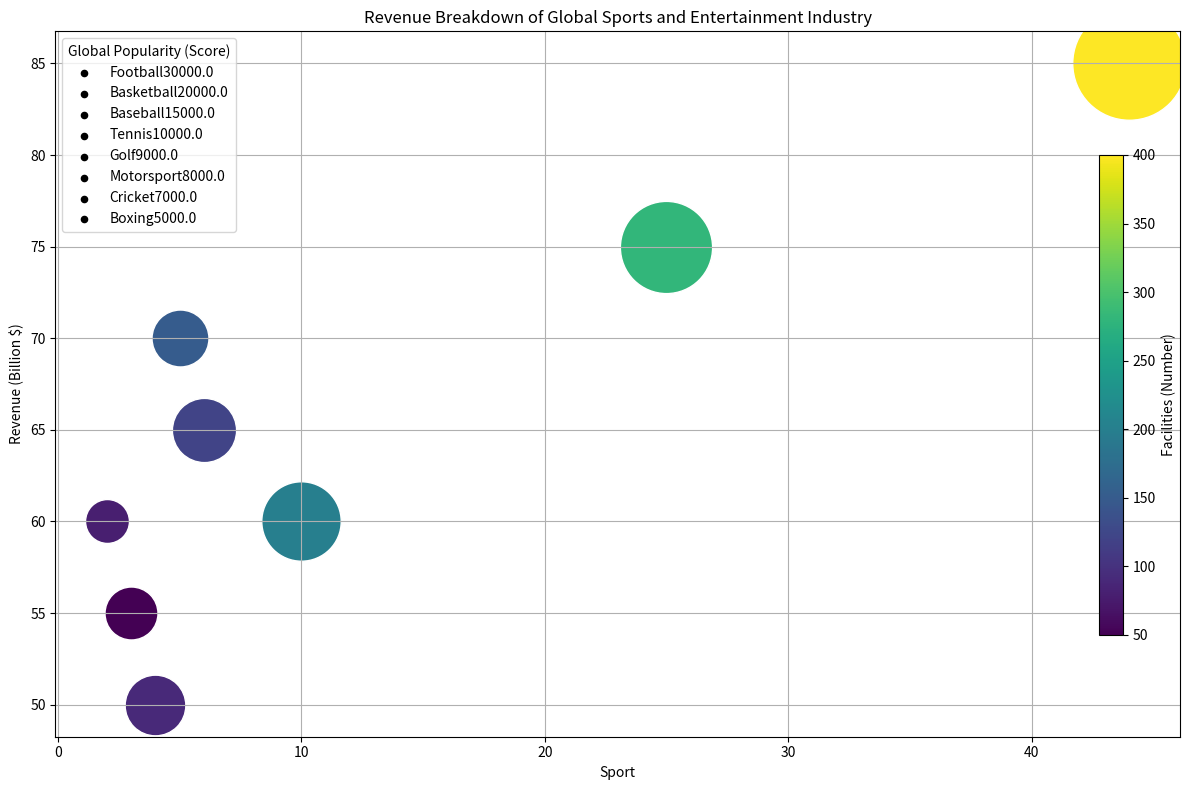

Recreate this plot in Python. (Note: this script raises an exception after producing the figure.)
import matplotlib.pyplot as plt
import numpy as np
from matplotlib import colors
from matplotlib.ticker import PercentFormatter
from matplotlib.colors import Normalize
from matplotlib.cm import get_cmap
from matplotlib.colorbar import ColorbarBase

# Convert data to arrays
raw_data = ["Sport,Revenue (Billion $),Global Popularity (Score),Facilities (Number),Athlete Salaries (Million $)",
            "Football,44,85,30000,400",
            "Basketball,25,75,20000,280",
            "Baseball,10,60,15000,200",
            "Tennis,6,65,10000,120",
            "Golf,4,50,9000,90",
            "Motorsport,5,70,8000,150",
            "Cricket,3,55,7000,50",
            "Boxing,2,60,5000,80"]
data_labels = raw_data[0].split(',')
data = np.array([row.split(',')[1:] for row in raw_data[1:]], dtype=float)
line_labels = [row.split(',')[0] for row in raw_data[1:]]

# Initialize plot
fig, ax = plt.subplots(figsize=(12, 8))

# Normalize color and size of bubbles
color = Normalize(data[:, 3].min(), data[:, 3].max())(data[:, 3])
size = Normalize(600, 5000)(data[:, 2])

# Plot bubbles
for i in range(data.shape[0]):
    line_label = line_labels[i] + str(data[i, 2])
    ax.scatter(data[i, 0], data[i, 1], s=size[i]*1000, color=get_cmap('viridis')(color[i]), label=None, edgecolors='w')
    ax.scatter([], [], s=20, c='k', label=line_label)

plt.title('Revenue Breakdown of Global Sports and Entertainment Industry')

# Add legend and colorbar
ax.legend(title=data_labels[2], loc="upper left")
cax = fig.add_axes([0.92, 0.2, 0.02, 0.6])
cb = ColorbarBase(cax, cmap=get_cmap('viridis'), norm=Normalize(vmin=data[:, 3].min(), vmax=data[:, 3].max()), label=data_labels[3])

# Add axis labels and title
ax.set_xlabel(data_labels[0])
ax.set_ylabel(data_labels[1])
# Show grid
ax.grid(True)

# Apply layout and save figure
plt.tight_layout()
plt.savefig("/cpfs01/user/yehancheng/workspace/datasets/SimChartV2/demo/bubble/png/206_202312310045.png")
plt.clf()
